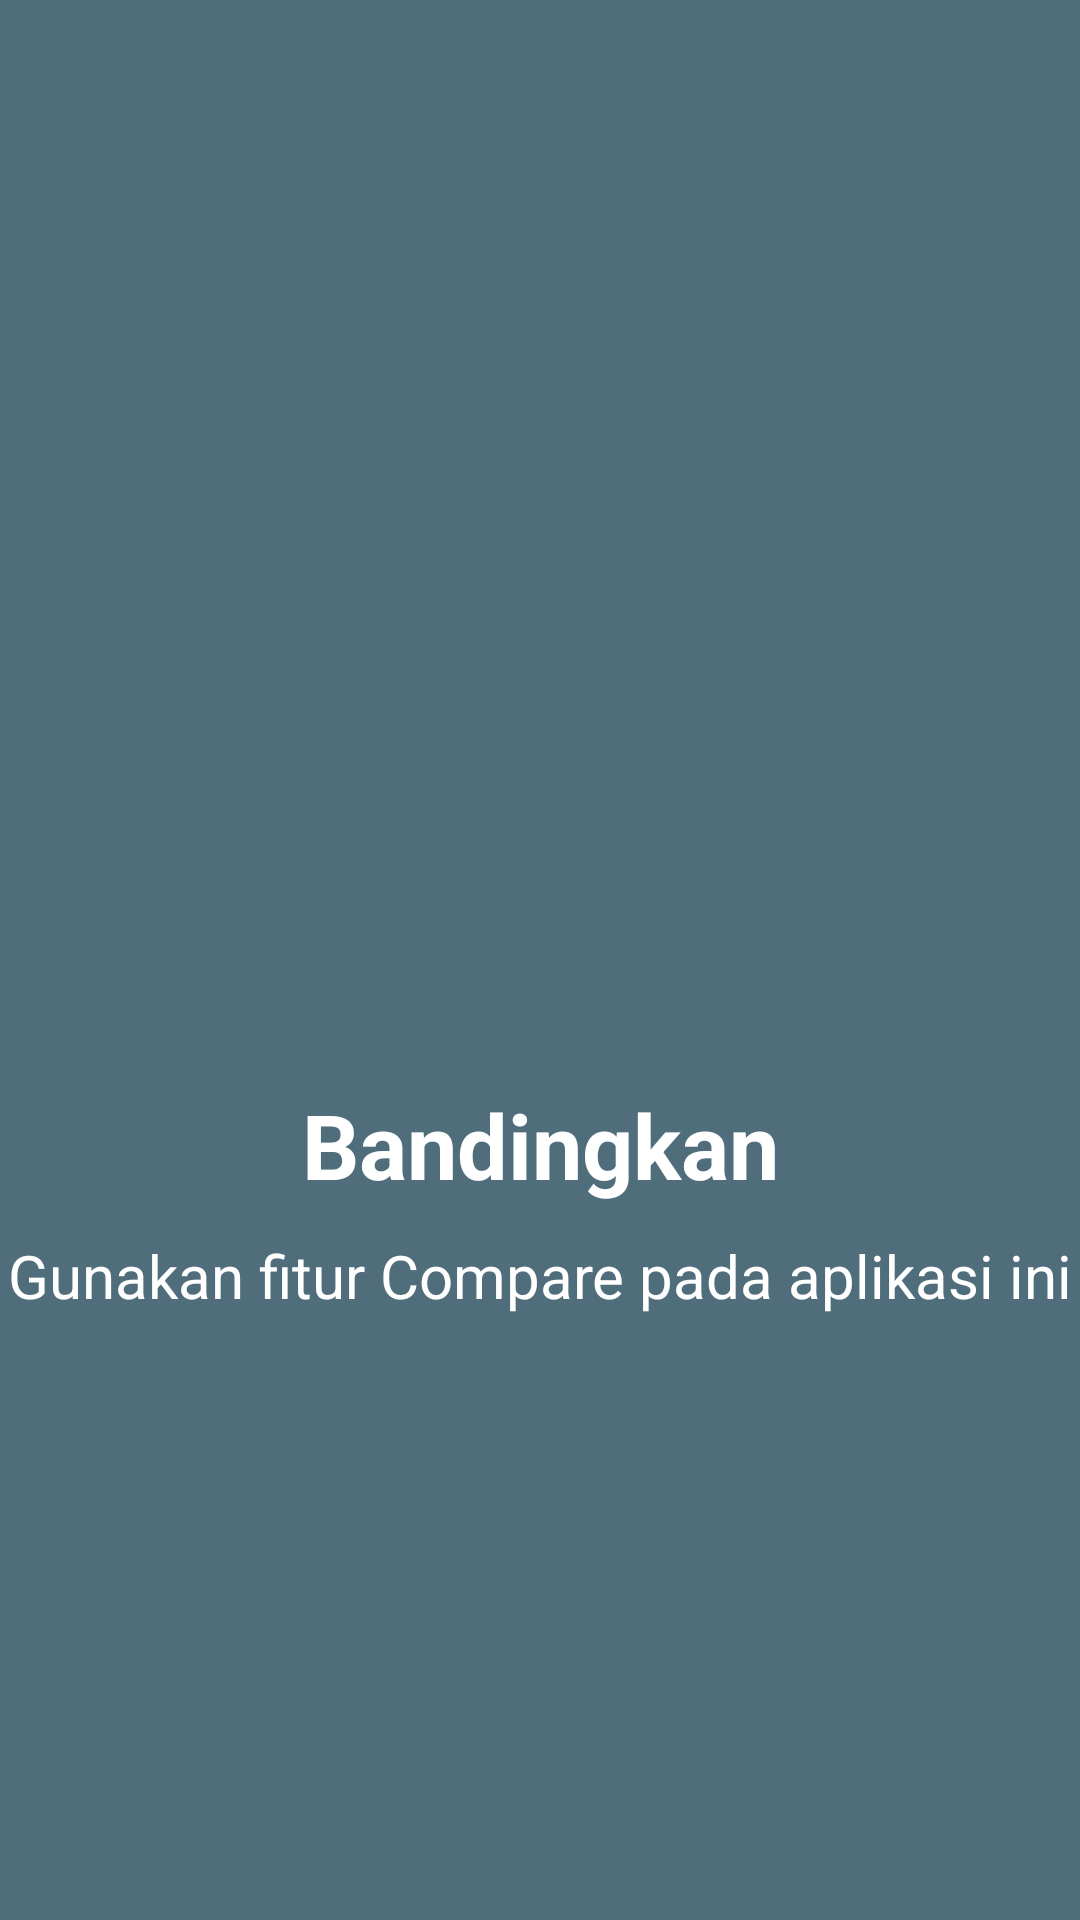

Here is an Android app screen rendered from its layout file. Give the layout XML and the strings, colors and styles it references.
<!-- AndroidManifest.xml: application theme AppTheme -->
<!-- res/layout/slider_2.xml -->
<?xml version="1.0" encoding="utf-8"?>
<LinearLayout xmlns:android="http://schemas.android.com/apk/res/android"
    android:layout_width="match_parent"
    android:layout_height="match_parent"
    android:background="#4F6D7A"
    android:gravity="center"
    android:orientation="vertical">

    <ImageView
        android:layout_width="150dp"
        android:layout_height="150dp"
        android:layout_gravity="center"
        android:src="@drawable/Compare" />

    <TextView
        android:layout_width="match_parent"
        android:layout_height="wrap_content"
        android:layout_marginTop="10dp"
        android:text="Bandingkan"
        android:textAlignment="center"
        android:textColor="@android:color/white"
        android:textSize="30dp"
        android:textStyle="bold" />

    <TextView
        android:layout_width="match_parent"
        android:layout_height="wrap_content"
        android:layout_marginTop="10dp"
        android:text="Gunakan fitur Compare pada aplikasi ini"
        android:textAlignment="center"
        android:textColor="@android:color/white"
        android:textSize="20dp" />

</LinearLayout>
<!-- resources referenced by this layout -->
<resources>
  <style name="AppTheme" parent="Theme.AppCompat.Light.DarkActionBar">
          
          <item name="colorPrimary">@color/colorPrimary</item>
          <item name="colorPrimaryDark">@color/colorPrimaryDark</item>
          <item name="colorAccent">@color/colorAccent</item>
      </style>
  <color name="colorPrimary">#3F51B5</color>
  <color name="colorPrimaryDark">#303F9F</color>
  <color name="colorAccent">#FF4081</color>
</resources>
